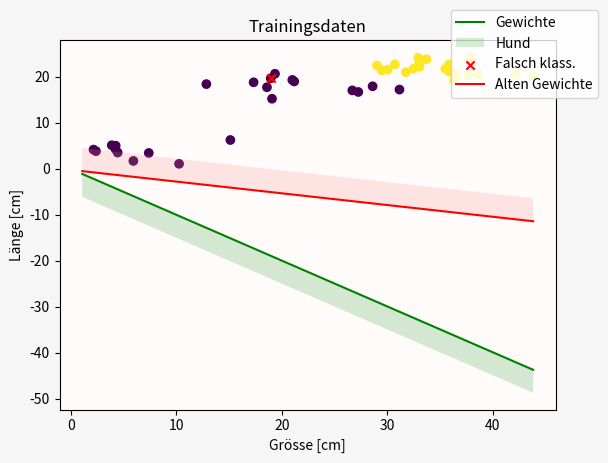

Here is the Python script that generated this plot:
#https://www.youtube.com/watch?v=5xSbiRHUnZc&list=PLIYzsTnFhywyjBon1_tE4ZGVzXAx5FpWr&index=4
#For-Schleife-Teil 2 (Fehler in Klassifikator finden)

#for x in feature:       würde einmal die ganze liste durch itrerieren.
  #  print(x)

import numpy as np
import matplotlib.pyplot as plt

feature = np.array([[37.92655435, 23.90101111],
                    [35.88942857, 22.73639281],
                    [29.49674574, 21.42168559],
                    [32.48016326, 21.7340484],
                    [38.00676226, 24.37202837],
                    [30.73073988, 22.69832608],
                    [35.93672343, 21.07445241],
                    [38.65212459, 20.57099727],
                    [35.52041768, 21.74519457],
                    [37.69535497, 20.33073640],
                    [33.00699292, 22.57063861],
                    [33.73140934, 23.81730782],
                    [43.85053380, 20.05153803],
                    [32.95555986, 24.12153986],
                    [36.38192916, 19.20280266],
                    [36.54270168, 20.45388966],
                    [33.08246118, 22.20524015],
                    [31.76866280, 21.01201139],
                    [42.24260825, 20.44394610],
                    [29.04450264, 22.46633771],
                    [30.04284328, 21.54561621],
                    [18.95626707, 19.66737753],
                    [18.60176718, 17.74023009],
                    [12.85314993, 18.42746953],
                    [28.62450072, 17.94781944],
                    [21.00655655, 19.33438286],
                    [17.33580556, 18.81696459],
                    [31.17129195, 17.23625014],
                    [19.36176482, 20.67772798],
                    [27.26581705, 16.71312863],
                    [21.19107828, 19.00673617],
                    [19.08131597, 15.24401994],
                    [26.69761925, 17.05937466],
                    [4.44136559, 3.52432493],
                    [10.26395607, 1.07729281],
                    [7.39058439, 3.44234423],
                    [4.23565118, 4.28840232],
                    [3.87875761, 5.12407692],
                    [15.12959925, 6.26045879],
                    [5.93041263, 1.70841905],
                    [4.25054779, 5.01371294],
                    [2.15139117, 4.16668657],
                    [2.38283228, 3.83347914]])

feature = np.concatenate((feature, np.ones(43).reshape(43,1)), axis=1)
print(feature[0:3,:])


labels = np.concatenate((np.ones(21), np.zeros(22)))
print(labels.shape)


def visualize(feature, labels, w, x=None, w_old=None):
    # Hier werden x und w_old als None definiert, sodass man sie beim Aufrufen nicht
    # unbedingt angeben muss. Sie könnten auch als [1,2,3,4] o.Ä. definiert werden,
    # aber None macht es einfacher für die if-Statements

    fig, ax = plt.subplots()
    plt.title('Trainingsdaten')
    plt.xlabel('Grösse [cm]')
    plt.ylabel('Länge [cm]')
    plt.scatter(feature[:, 0], feature[:, 1], c=labels)

    # Linie
    x0 = np.array([min(feature[:, 1]), max(feature[:, 0])])
    if w[1] != 0:
        x1 = -(w[0] * x0 + w[2]) / w[1]
        plt.plot(x0, x1, c='g', label='Gewichte')
        if w[1] > 0:
            ax.fill_between(x0, x1, x1 + 5, alpha=0.2, label='Hund',)
        else:
            ax.fill_between(x0, x1, x1 - 5, alpha=0.2, label='Hund', facecolors='tab:green')

    if x is not None:
        plt.scatter(x[0], x[1], c='r', marker='x', label='Falsch klass.')

    if w_old is not None and w_old[1] != 0:
        x1_new = -(w_old[0] * x0 + w_old[2]) / w_old[1]
        plt.plot(x0, x1_new, 'r', label='Alten Gewichte')
        if w_old[1] > 0:
            ax.fill_between(x0, x1_new, x1_new + 5, alpha=0.2, facecolors='#fd8585')
        else:
            ax.fill_between(x0, x1_new, x1_new - 5, alpha=0.2,)

    ax.set_facecolor('#fffbfb')
    fig.patch.set_facecolor('#F6F6F6')

    plt.legend(loc='upper right', bbox_to_anchor=(1.1, 1.1))
    plt.show()


def perzeptron(w, x):
    if np.dot(w, x) > 0:
        return 1.0
    else:
        return 0.0



zaehler = 0
for x in feature:
    if x[1] > x[0]:
        zaehler += 1

print("Es gibt " + str(zaehler) + " Tiere die breiter sind als ihre Größe.")

np.random.seed(5)

w = np.random.rand(feature.shape[1])



x = feature[0]
label = labels[0]

ausgabe = perzeptron(w, x)
if ausgabe == label:
    pass
elif ausgabe == 1 and label == 0:
    w += x
elif ausgabe == 0 and label == 1:
    w -= x

delta = label - perzeptron(w, x)
w += delta * x


# In einer Zeile:
w += (label - perzeptron(w, x)) * x


#for index in range(len(feature)):
    #x = feature[index]
    #label = labels[index]
    #delta = label - perzeptron(w,x)
    #w += delta * x

#for index, x in enumerate(feature):
    #label = labels[index]
    #delta = label - perzeptron(w,x)
    #w += delta * x

fehler = 0
for x, label in zip(feature, labels):
    delta = label - perzeptron(w,x)
    w_old = w.copy()
    w += delta * x
    if delta != 0:
        visualize(feature, labels, w, x, w_old)

